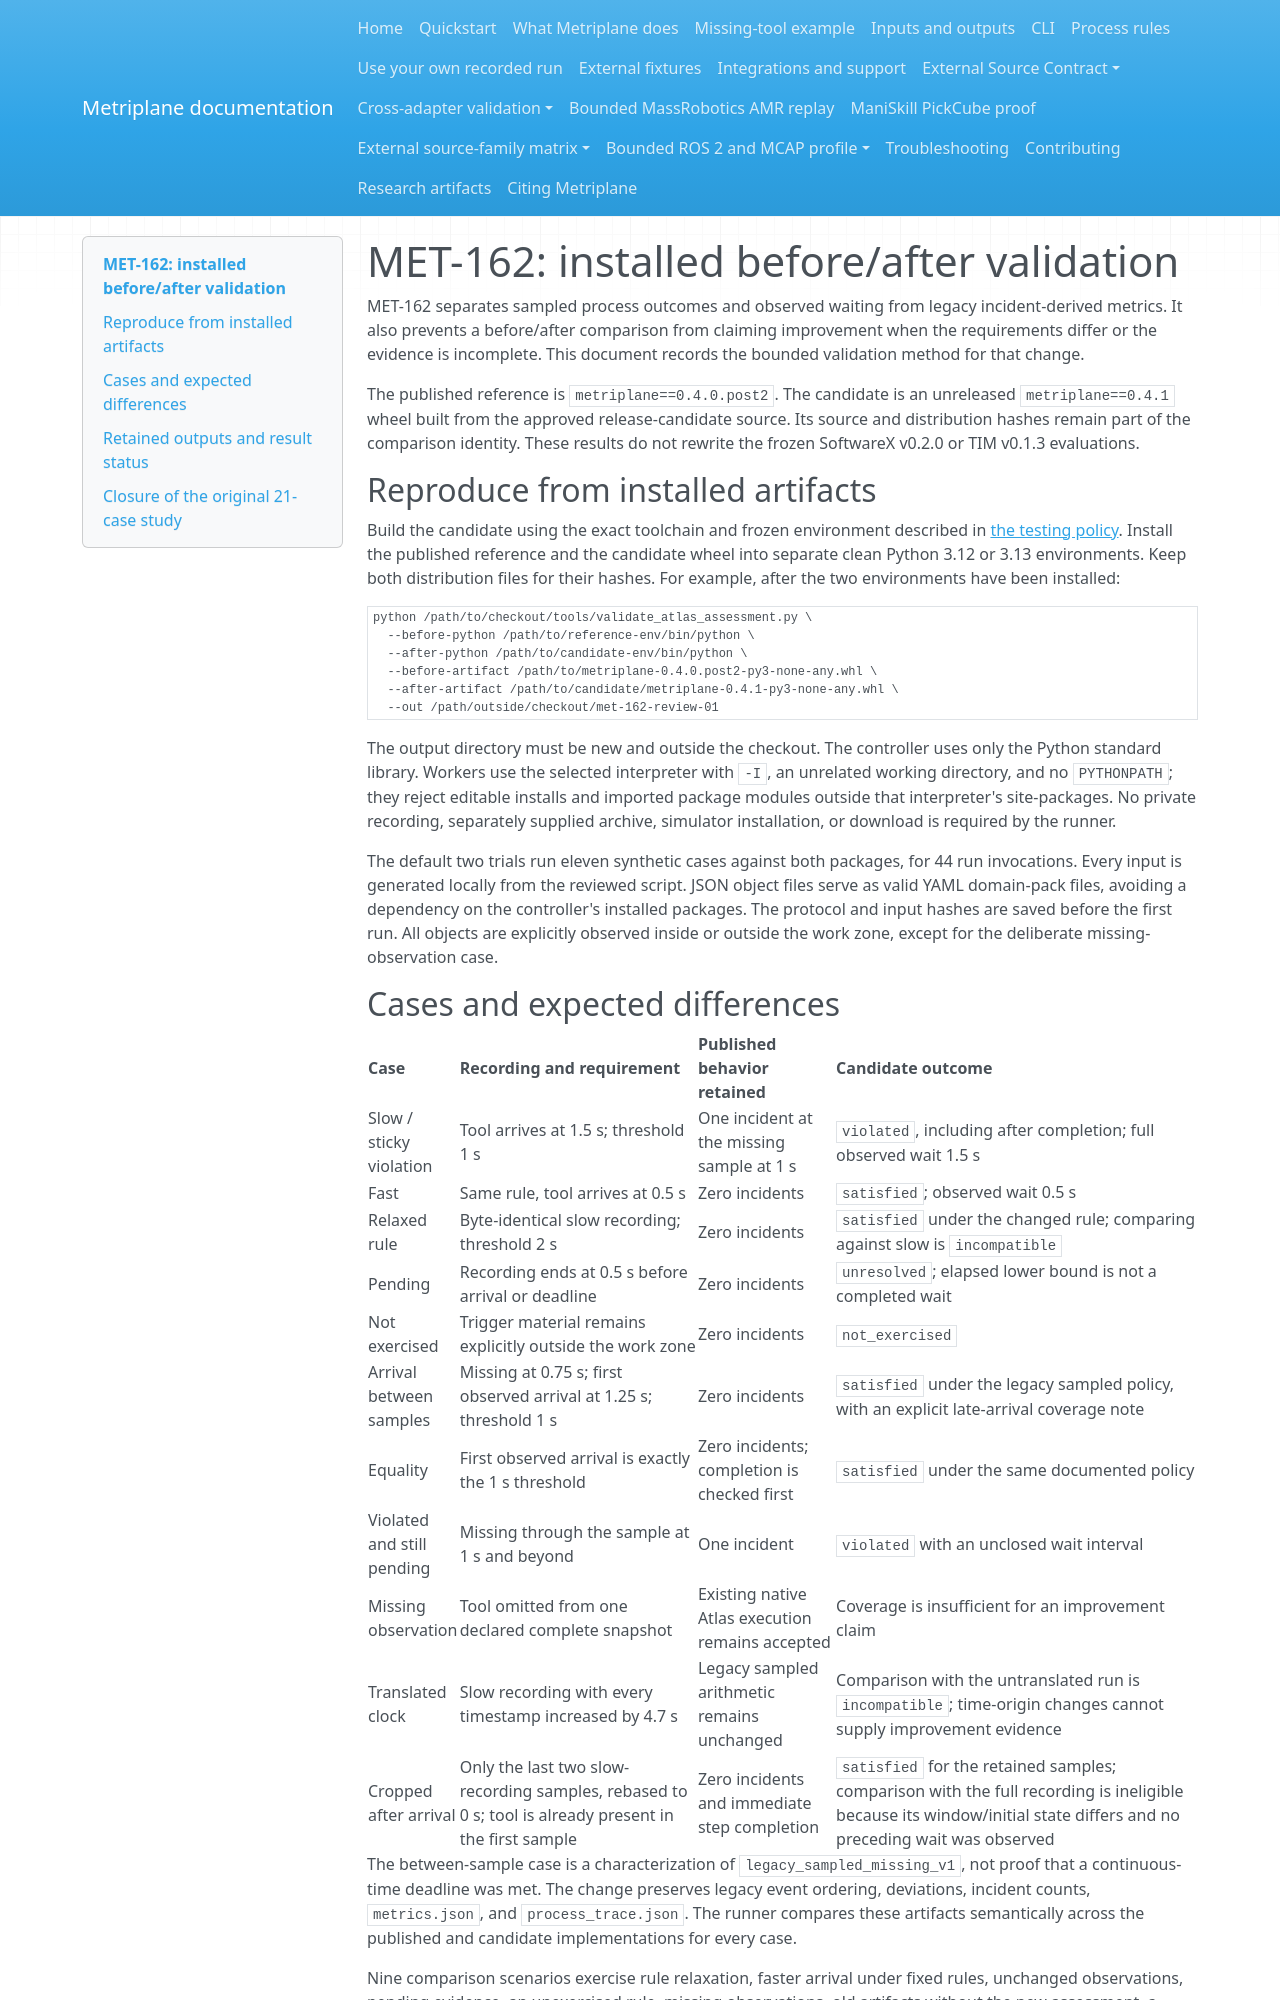

repository: Miko997/metriplane · page: review/met-162-results/index.html · generator: mkdocs

<!--
SPDX-FileCopyrightText: 2025-2026 Miko Parkkinen
SPDX-License-Identifier: MIT
-->

# MET-162: installed before/after validation

MET-162 separates sampled process outcomes and observed waiting from legacy
incident-derived metrics. It also prevents a before/after comparison from
claiming improvement when the requirements differ or the evidence is incomplete.
This document records the bounded validation method for that change.

The published reference is `metriplane==0.4.0.post2`. The candidate is an
unreleased `metriplane==0.4.1` wheel built from the approved release-candidate
source. Its source and distribution hashes remain part of the comparison
identity. These results do not rewrite the frozen SoftwareX v0.2.0 or TIM
v0.1.3 evaluations.

## Reproduce from installed artifacts

Build the candidate using the exact toolchain and frozen environment described
in [the testing policy](../maintainers/testing-policy.md). Install the published
reference and the candidate wheel into separate clean Python 3.12 or 3.13
environments. Keep both distribution files for their hashes. For example, after
the two environments have been installed:

```console
python /path/to/checkout/tools/validate_atlas_assessment.py \
  --before-python /path/to/reference-env/bin/python \
  --after-python /path/to/candidate-env/bin/python \
  --before-artifact /path/to/metriplane-0.4.0.post2-py3-none-any.whl \
  --after-artifact /path/to/candidate/metriplane-0.4.1-py3-none-any.whl \
  --out /path/outside/checkout/met-162-review-01
```

The output directory must be new and outside the checkout. The controller uses
only the Python standard library. Workers use the selected interpreter with
`-I`, an unrelated working directory, and no `PYTHONPATH`; they reject editable
installs and imported package modules outside that interpreter's site-packages.
No private recording, separately supplied archive, simulator installation, or
download is required by the runner.

The default two trials run eleven synthetic cases against both packages, for
44 run invocations. Every input is generated locally from the reviewed script.
JSON object files serve as valid YAML domain-pack files, avoiding a dependency
on the controller's installed packages. The protocol and input hashes are saved
before the first run. All objects are explicitly observed inside or outside the
work zone, except for the deliberate missing-observation case.
